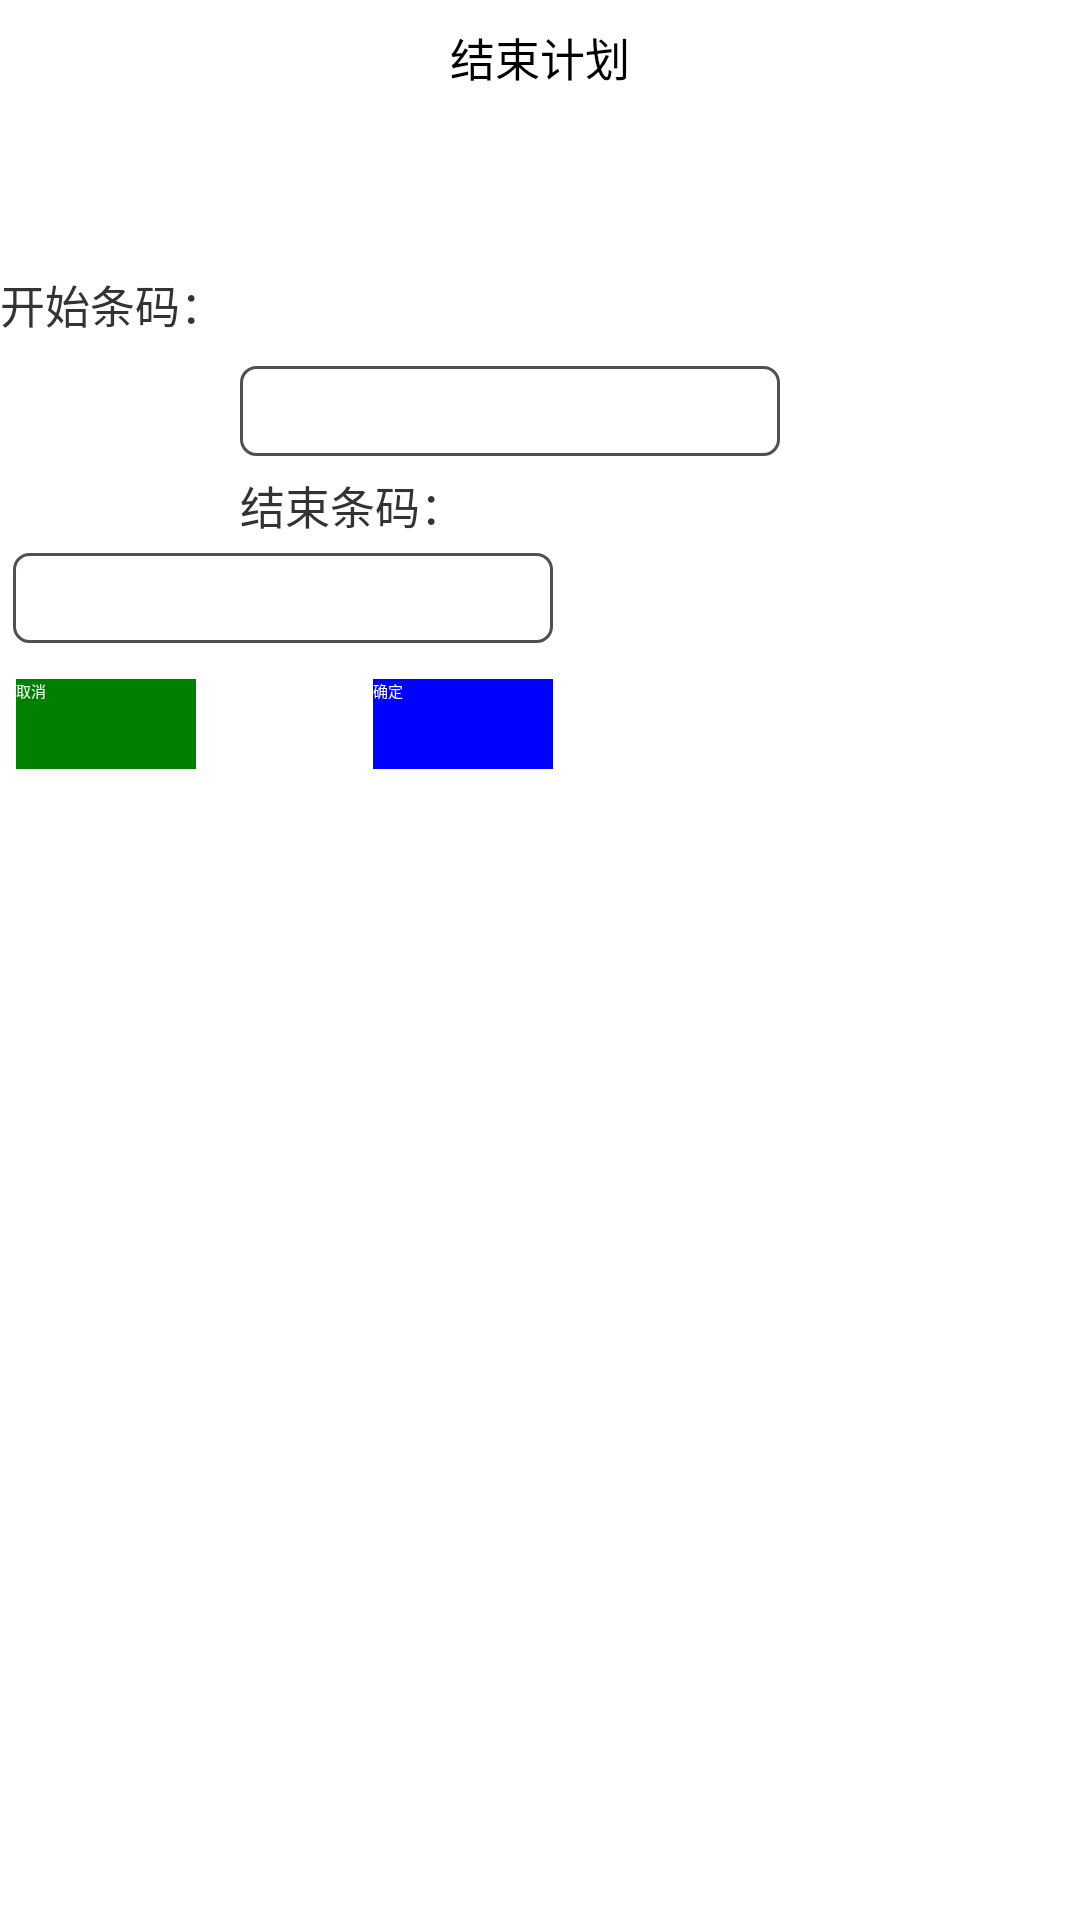

Layout XML and referenced resources for this Android screen:
<!-- AndroidManifest.xml: application theme AppTheme -->
<!-- res/layout/dialog_finish.xml -->
<android.support.constraint.ConstraintLayout xmlns:android="http://schemas.android.com/apk/res/android"
                                             xmlns:app="http://schemas.android.com/apk/res-auto"
                                             xmlns:tools="http://schemas.android.com/tools" android:id="@+id/contentConstraintLayout"
                                             android:layout_width="200dp"
                                             android:layout_height="250dp">
    <TextView
            android:id="@+id/textview"
            android:textSize="15sp"
            android:layout_width="match_parent"
            android:layout_height="wrap_content"
            android:text="结束计划"
            android:textAlignment="center"
            android:textColor="@color/black"
            app:layout_constraintBottom_toBottomOf="parent"
            app:layout_constraintStart_toStartOf="parent"
            app:layout_constraintTop_toTopOf="parent" android:layout_marginStart="0dp"
            app:layout_constraintVertical_bias="0.013"/>

    <TextView
            android:id="@+id/input"
            android:textSize="15sp"
            android:layout_width="180dp"
            android:layout_height="20dp"
            android:textColor="@color/black_textview"
            android:layout_marginTop="8dp"
            app:layout_constraintTop_toBottomOf="@+id/textview" app:layout_constraintStart_toStartOf="@+id/textview"
            android:layout_marginEnd="8dp" app:layout_constraintEnd_toEndOf="@+id/textview"/>

    <TextView
            android:id="@+id/input4"
            android:textSize="15sp"
            android:layout_width="200dp"
            android:layout_height="wrap_content"
            android:textColor="@color/black_textview"
            android:layout_marginTop="8dp"
            app:layout_constraintTop_toBottomOf="@+id/input"
            app:layout_constraintStart_toStartOf="@+id/textview" android:layout_marginEnd="0dp"
            app:layout_constraintEnd_toEndOf="@+id/textview"/>

    <TextView
            android:id="@+id/typeTextview2"
            android:textSize="15sp"
            android:layout_width="wrap_content"
            android:layout_height="wrap_content"
            android:text="开始条码："
            android:textColor="@color/black_textview"
            app:layout_constraintEnd_toEndOf="@+id/textview" android:layout_marginStart="0dp"
            app:layout_constraintStart_toStartOf="@+id/textview" android:layout_marginTop="4dp"
            app:layout_constraintTop_toBottomOf="@+id/input4" app:layout_constraintHorizontal_bias="0.0"/>
    <EditText
            android:id="@+id/input2"
            android:textSize="15sp"
            android:layout_width="180dp"
            android:layout_height="30dp"
            android:background="@drawable/edit_background"
            android:textColor="@color/black_textview"
            app:layout_constraintEnd_toEndOf="@+id/input4"
            app:layout_constraintStart_toStartOf="@+id/input4"
            android:layout_marginEnd="20dp"
            app:layout_constraintTop_toBottomOf="@+id/input4"
            app:layout_constraintHorizontal_bias="0.565"
            android:layout_marginTop="30dp"
            app:layout_constraintBottom_toTopOf="@+id/typeTextview3"/>
    <TextView
            android:id="@+id/typeTextview3"
            android:textSize="15sp"
            android:layout_width="wrap_content"
            android:layout_height="wrap_content"
            android:text="结束条码："
            android:textColor="@color/black_textview"
            android:layout_marginTop="45dp"
            app:layout_constraintTop_toBottomOf="@+id/typeTextview2"
            app:layout_constraintStart_toStartOf="@+id/input4" app:layout_constraintEnd_toEndOf="@+id/input4"
            app:layout_constraintHorizontal_bias="0.0"/>
    <EditText
            android:id="@+id/input3"
            android:textSize="15sp"
            android:layout_width="180dp"
            android:layout_height="30dp"
            android:background="@drawable/edit_background"
            android:textColor="@color/black_textview"
            app:layout_constraintEnd_toEndOf="@+id/typeTextview2"
            app:layout_constraintStart_toStartOf="@+id/typeTextview2" android:layout_marginStart="8dp"
            app:layout_constraintTop_toBottomOf="@+id/typeTextview2"
            android:layout_marginTop="72dp"
            app:layout_constraintHorizontal_bias="0.035"/>
    <Button
            android:layout_width="60dp"
            android:layout_height="30dp"
            android:id="@+id/finish"
            app:layout_editor_absoluteX="16dp"
            android:text="取消"
            android:textColor="@color/white"
            android:background="@color/green"
            app:layout_constraintStart_toStartOf="@+id/input3" android:layout_marginTop="12dp"
            app:layout_constraintTop_toBottomOf="@+id/input3" android:layout_marginEnd="8dp"
            app:layout_constraintEnd_toEndOf="@+id/input3" app:layout_constraintHorizontal_bias="0.008"/>

    <Button
            android:layout_width="60dp"
            android:layout_height="30dp"
            android:text="确定"
            android:id="@+id/ok"
            android:textColor="@color/white"
            android:background="@color/blue"
            android:layout_marginTop="12dp"
            app:layout_constraintTop_toBottomOf="@+id/input3"
            app:layout_constraintEnd_toEndOf="@+id/input3" android:layout_marginStart="8dp"
            app:layout_constraintStart_toStartOf="@+id/input3" app:layout_constraintHorizontal_bias="1.0"/>


</android.support.constraint.ConstraintLayout>
<!-- resources referenced by this layout -->
<resources>
  <color name="black">#000000</color>
  <color name="black_textview">#333333</color>
  <color name="blue">#0000FF</color>
  <color name="green">#008000</color>
  <color name="white">#ffffff</color>
  <!-- drawable edit_background (drawable) -->
  <?xml version="1.0" encoding="utf-8"?>
  <layer-list xmlns:android="http://schemas.android.com/apk/res/android">
  
      <item>
      <shape
              android:shape="rectangle">
          <solid android:color="@color/white"/>
          <corners android:radius="5dp"/>
          <stroke
                  android:width="1dp"
                  android:color="#505050"/>
      </shape>
  </item>
  </layer-list>
  <style name="AppTheme" parent="XUITheme.Phone">
          
          <item name="colorPrimary">@color/colorPrimary</item>
          <item name="colorPrimaryDark">@color/colorPrimaryDark</item>
          <item name="colorAccent">@color/colorAccent</item>
      </style>
  <color name="colorPrimary">#3F51B5</color>
  <color name="colorPrimaryDark">#303F9F</color>
  <color name="colorAccent">#FF4081</color>
</resources>
